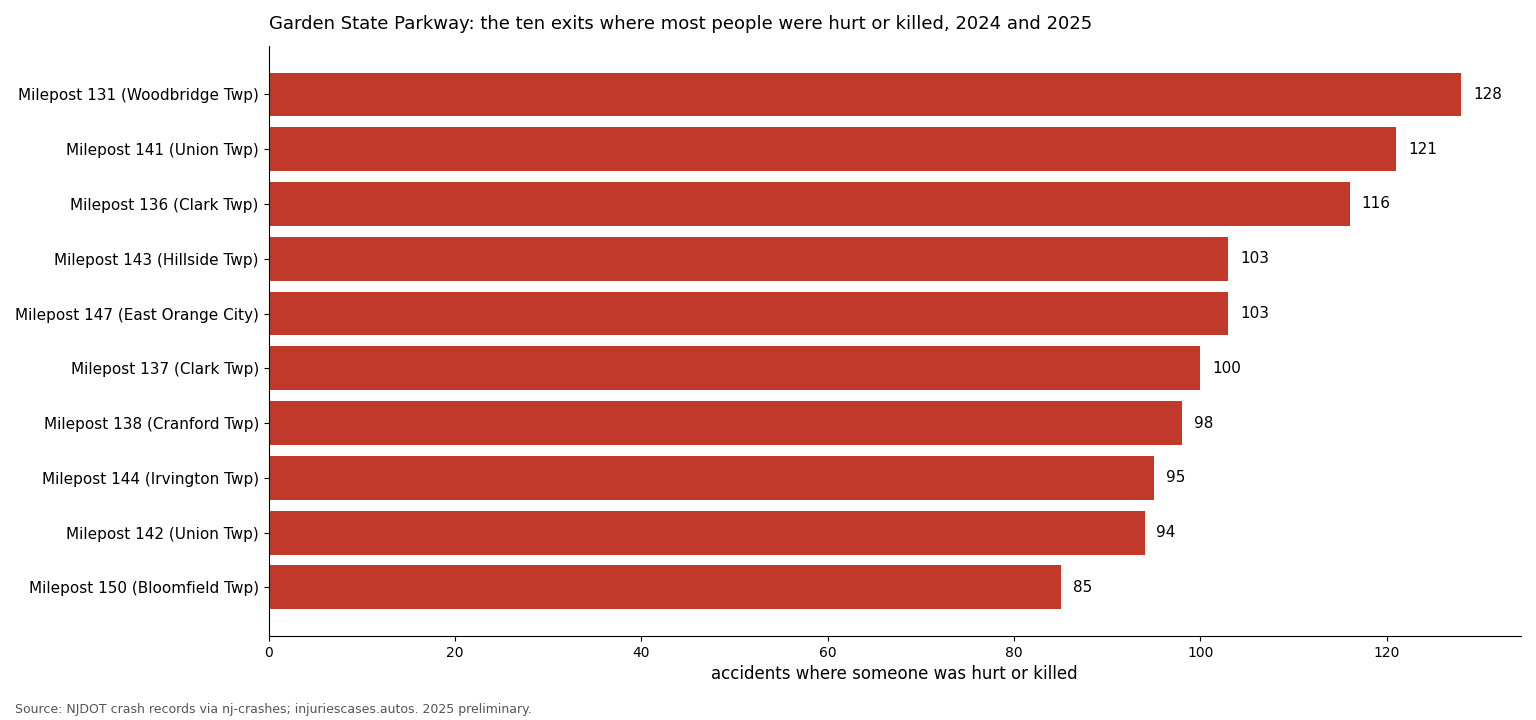

Values plotted in this chart, from the file beside it:
milepost, ki, total, killed, town, county, near, lat, lon
131, 128, 572, 3, Woodbridge Twp, Middlesex, US 1 SECONDARY (HERBERT HIGHWAY), 40.56, -74.32
141, 121, 530, 0, Union Twp, Union, CHESTNUT STREET (UNION COUNTY 619), 40.69, -74.27
136, 116, 444, 0, Clark Twp, Union, WESTFIELD AVENUE (UNION COUNTY 606), 40.63, -74.31
143, 103, 539, 0, Hillside Twp, Union, I-78, 40.71, -74.25
147, 103, 479, 0, East Orange City, Essex, RT 508 (CENTRAL AVENUE), 40.76, -74.21
137, 100, 376, 0, Clark Twp, Union, RARITAN ROAD (UNION COUNTY 607), 40.63, -74.29
138, 98, 420, 0, Cranford Twp, Union, MYRTLE STREET, 40.65, -74.29
144, 95, 403, 0, Irvington Twp, Essex, CHANCELLOR AVENUE (ESSEX COUNTY 601), 40.72, -74.23
142, 94, 380, 0, Union Twp, Union, VAUXHALL ROAD (UNION COUNTY 630), 40.7, -74.26
150, 85, 330, 0, Bloomfield Twp, Essex, RT 506 (BELLEVILLE AVENUE), 40.8, -74.19
